Photos from the image-classification dataset "cats_and_dogs" in the GitHub repository haotangphuoc/data-science-project. Its 2 classes are: cats, dogs.

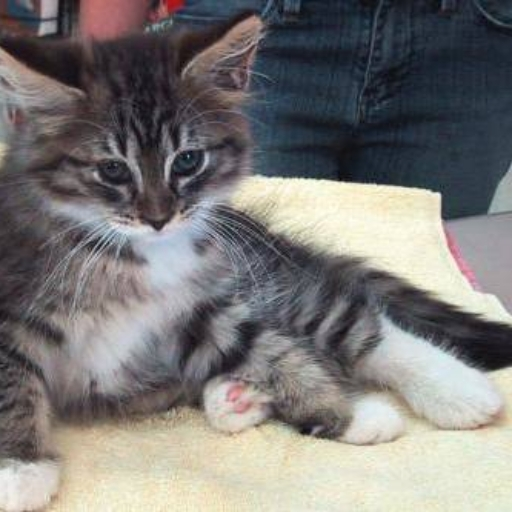
Label: cats

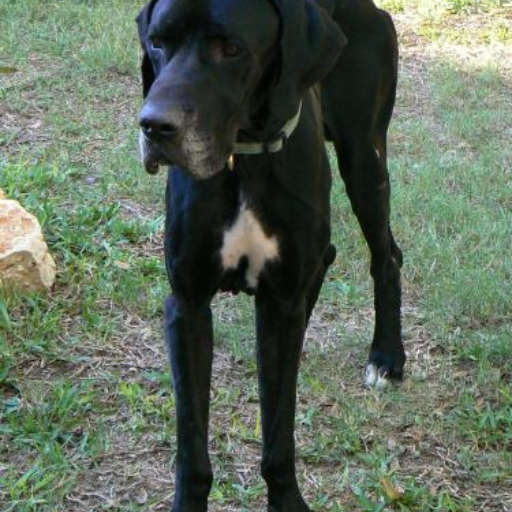
Label: dogs

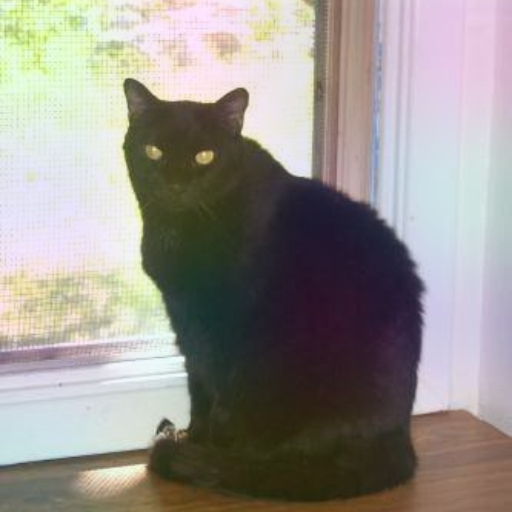
Label: cats

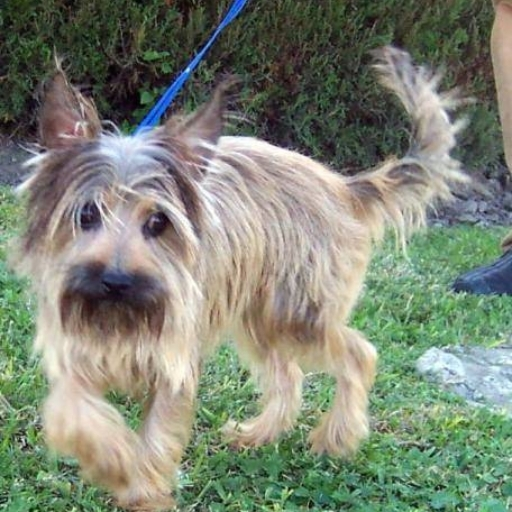
Label: dogs
